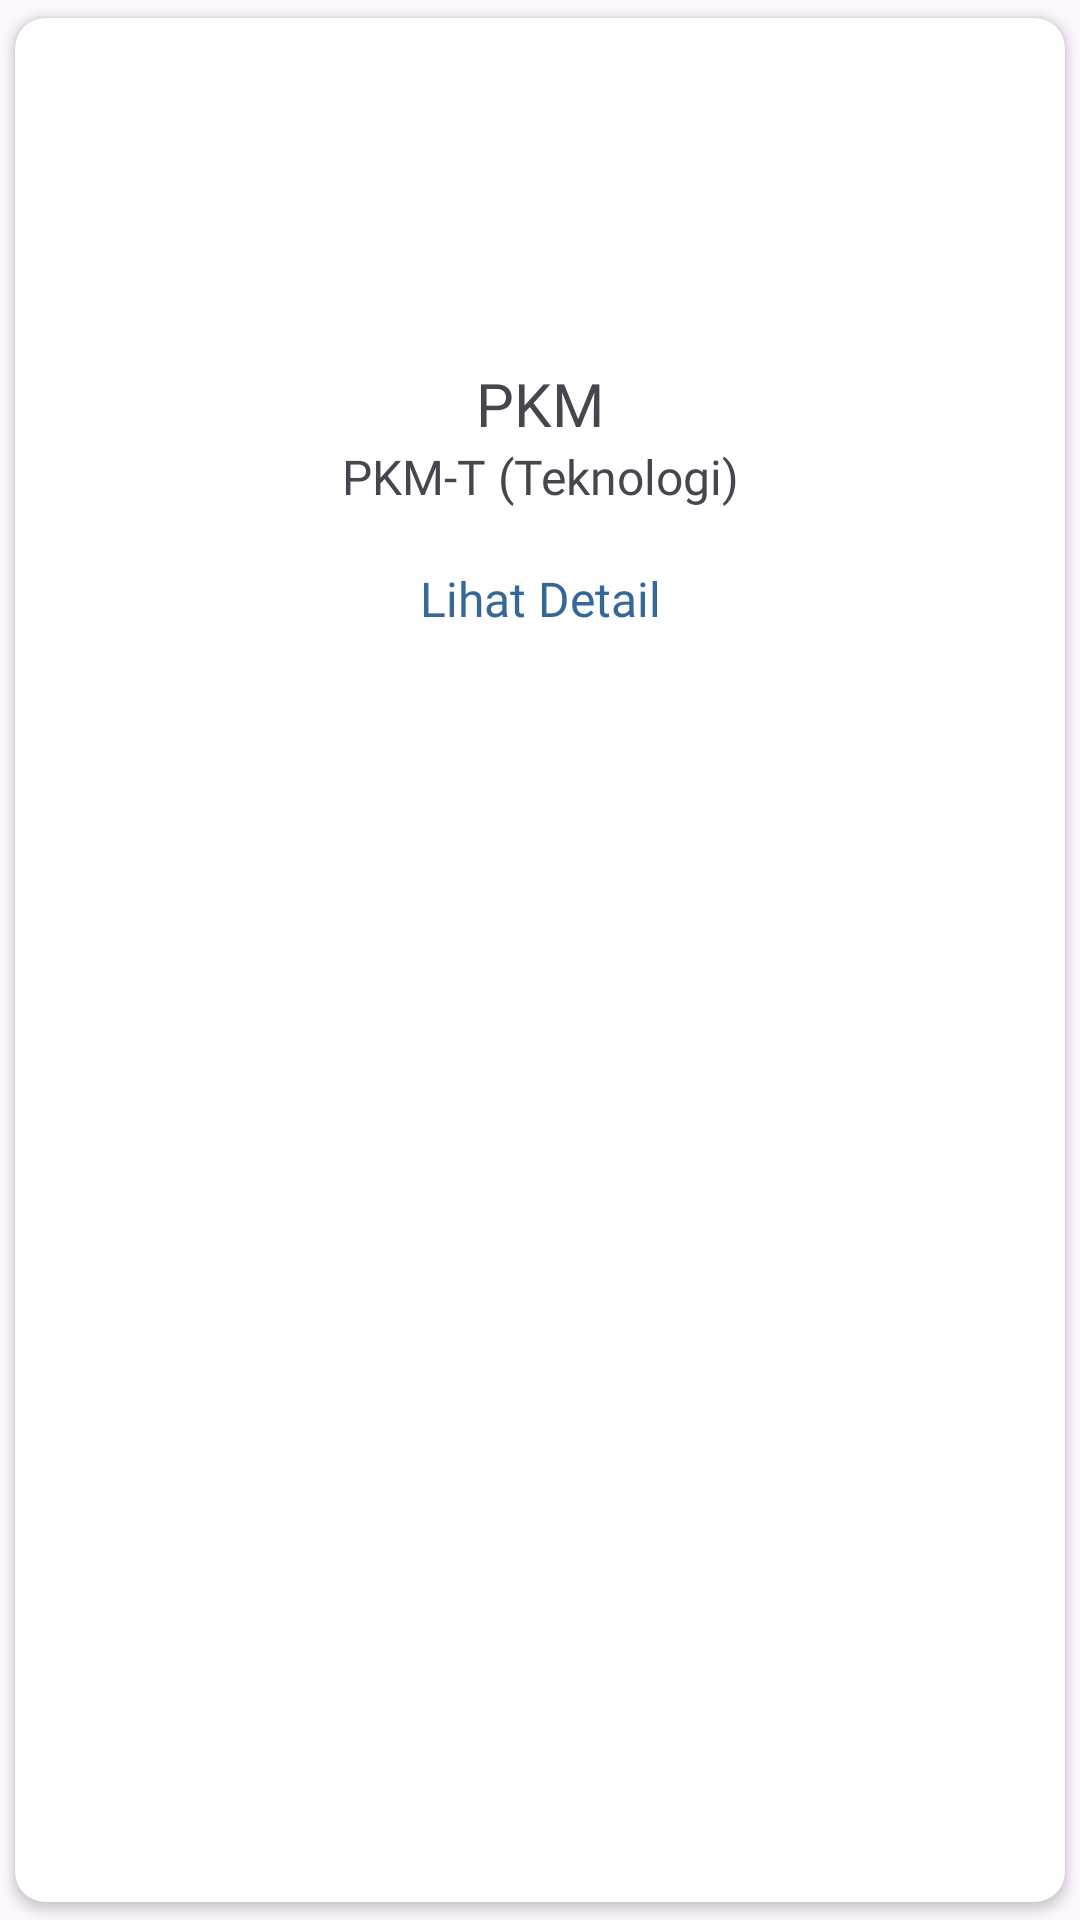

Here is an Android app screen rendered from its layout file. Give the layout XML and the strings, colors and styles it references.
<!-- AndroidManifest.xml: application theme Theme.SICC -->
<!-- res/layout/card_lomba_item.xml -->
<?xml version="1.0" encoding="utf-8"?>
<androidx.cardview.widget.CardView
    xmlns:android="http://schemas.android.com/apk/res/android"
    xmlns:app="http://schemas.android.com/apk/res-auto"
    android:layout_width="185dp"
    android:layout_height="250dp"
    app:cardCornerRadius="10dp"
    android:elevation="5dp"
    app:cardUseCompatPadding="true">
    
    <RelativeLayout
        android:layout_width="match_parent"
        android:layout_height="match_parent">

        <ImageView
            android:id="@+id/logo_kegiatan_lomba"
            android:layout_width="80dp"
            android:layout_height="80dp"
            android:src="@mipmap/ic_sicc"
            android:layout_marginTop="20dp"
            android:layout_centerHorizontal="true"
            android:contentDescription="Logo Lomba" />

        <TextView
            android:id="@+id/nama_kegiatan_lomba"
            android:layout_width="match_parent"
            android:layout_height="wrap_content"
            android:text="PKM"
            android:textSize="20sp"
            android:textAlignment="center"
            android:layout_marginTop="15dp"
            android:fontFamily="@font/poppinssemibold"
            android:layout_below="@id/logo_kegiatan_lomba"/>

        <TextView
            android:id="@+id/jenis_kegiatan_lomba"
            android:layout_width="match_parent"
            android:layout_height="wrap_content"
            android:text="PKM-T (Teknologi)"
            android:textSize="16sp"
            android:textAlignment="center"
            android:fontFamily="@font/poppinsregular"
            android:layout_below="@id/nama_kegiatan_lomba"/>

        <TextView
            android:id="@+id/tgl_kegiatan_lomba"
            android:layout_width="match_parent"
            android:layout_height="wrap_content"
            android:text="21 Februari 2023"
            android:textSize="16sp"
            android:textAlignment="center"
            android:visibility="gone"
            android:fontFamily="@font/poppinsregular"
            android:layout_below="@id/jenis_kegiatan_lomba"/>

        <TextView
            android:id="@+id/txt_detail_lomba"
            android:layout_width="match_parent"
            android:layout_height="40dp"
            android:text="Lihat Detail"
            android:textSize="16sp"
            android:textColor="@color/colorPrimary"
            android:textAlignment="center"
            android:gravity="center"
            android:layout_marginTop="10dp"
            android:fontFamily="@font/poppinssemibold"
            android:layout_below="@id/jenis_kegiatan_lomba"/>

    </RelativeLayout>

</androidx.cardview.widget.CardView>
<!-- resources referenced by this layout -->
<resources>
  <color name="colorPrimary">#356899</color>
  <!-- mipmap ic_sicc (mipmap-anydpi-v26) -->
  <?xml version="1.0" encoding="utf-8"?>
  <adaptive-icon xmlns:android="http://schemas.android.com/apk/res/android">
      <background android:drawable="@color/ic_sicc_background"/>
      <foreground android:drawable="@mipmap/ic_sicc_foreground"/>
  </adaptive-icon>
  <style name="Theme.SICC" parent="Base.Theme.SICC" />
  <color name="ic_sicc_background">#FFFFFF</color>
  <style name="Base.Theme.SICC" parent="Theme.Material3.DayNight.NoActionBar">
          
           <item name="colorPrimary">@color/colorPrimary</item>
           <item name="colorSecondary">@color/colorSecondary</item>
           <item name="colorOnPrimary">@color/colorOnPrimary</item>
      </style>
  <color name="colorSecondary">#1A334C</color>
  <color name="colorOnPrimary">#FAFAFD</color>
</resources>
